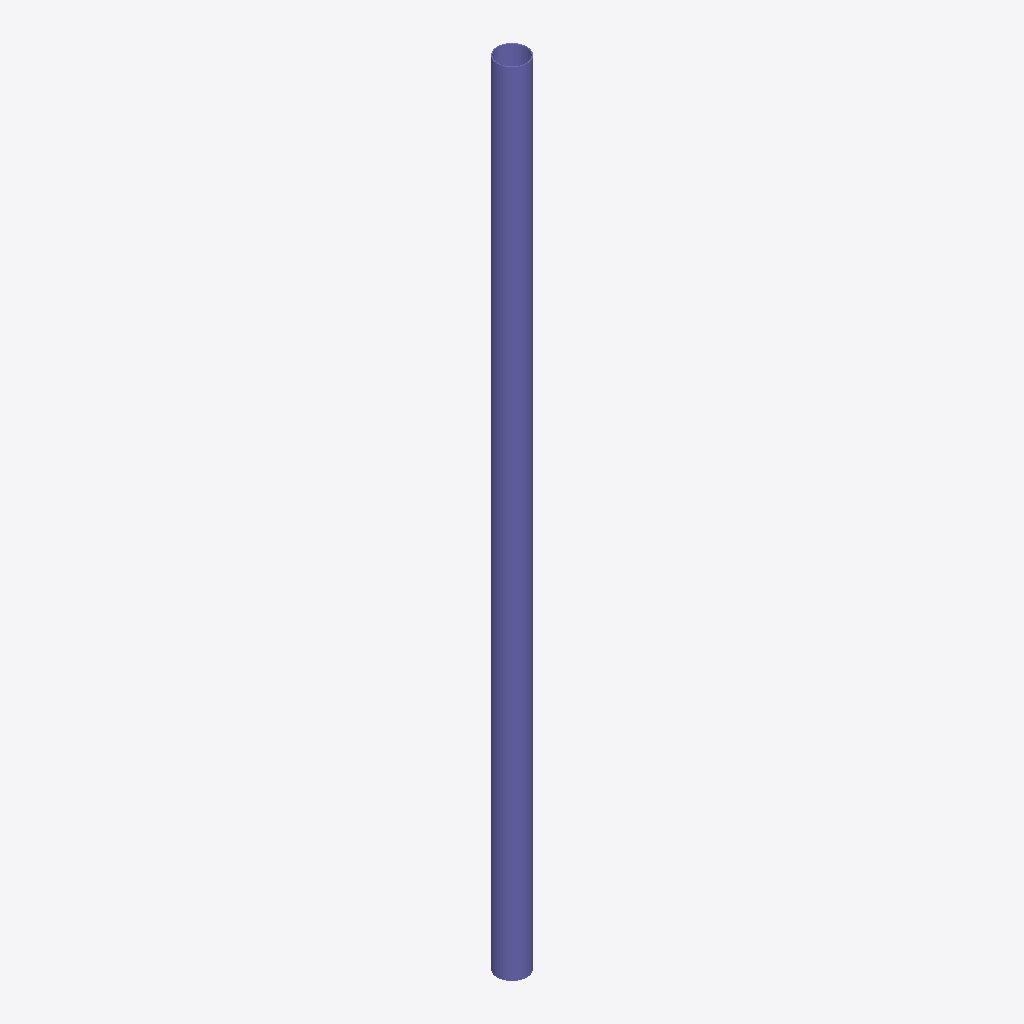
Isometric view of an IFC building model (IFC-SPF (STEP), schema IFC2X3, length unit millimetre), seen from the south-west, elements coloured by IFC class: 1 column (violet).
Extent 0.3 m × 0.3 m × 8.1 m (x, y, z). Storeys (1): Undefined at 0.00 m. Elements (1): 1 IfcColumn.

HEADER;
FILE_DESCRIPTION(('ViewDefinition[AISC_Steel_Detailing]','Option [BaseQuantities:Off]','Option [GridExport:On]','Option [Assemblies:Off]','Option [Bolts:On]','Option [Rebars:On]','Option [PourObjects:Off]','Option [Welds:On]','Option [SurfaceTreatments:On]','Option [LocationBy:0]','Option [ViewColors:Off]','Option [SectionedSpine:Off]','[2 more]'),'2;1');
FILE_NAME('c_49_Qty_2.ifc','2026-05-16T11:53:01',('GIOVANNIPC\\gcorrea'),('Structural Designer'),'IFC Database version: Work','Tekla Structures 2020 Service Pack 5, IFC Export','');
FILE_SCHEMA(('IFC2X3'));
ENDSEC;
DATA;
#37=IFCPROJECT('2G7ZFDNE16yBDU14FA92Me',#5,'Proyecto',$,$,$,$,(#11),#36);
#39=IFCSITE('2xvEzEinjBTea80yOTcujY',#5,'Obra',$,$,#38,$,$,.ELEMENT.,$,$,$,$,$);
#41=IFCBUILDING('2Byp6o_tP188ykuldveO2g',#5,'Undefined',$,$,#40,$,$,.ELEMENT.,$,$,$);
#43=IFCBUILDINGSTOREY('29hdEUCErFze9E_VIAceOd',#5,'Undefined',$,$,#42,$,$,.ELEMENT.,0.0);
#58=IFCCOLUMN('2kzmu5FvPElP1QknOB_nhL',#44,'COLUMN','Ø305*10','Ø305*10',#47,#57,'IDaef70e05-3f96-4ebd-905a-bb160bfb1ad5');
ENDSEC;
